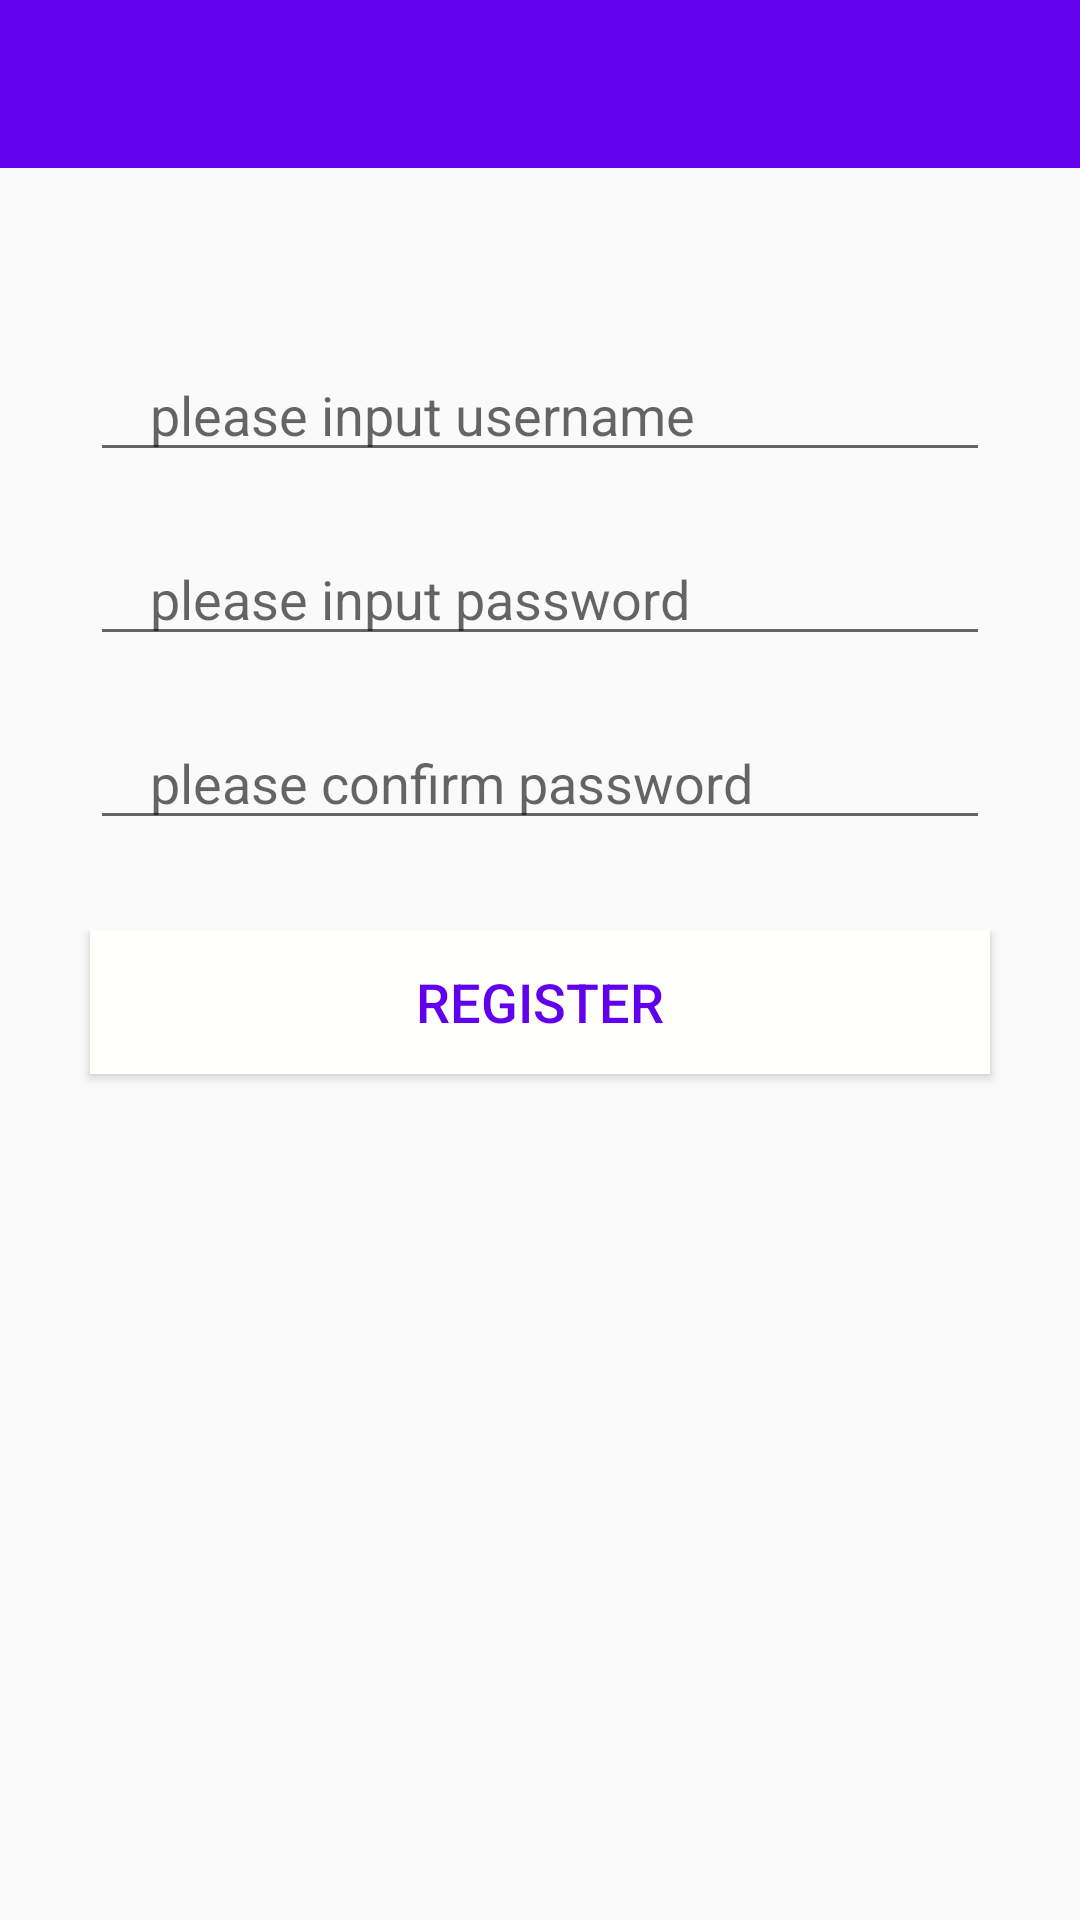

Layout XML and referenced resources for this Android screen:
<!-- AndroidManifest.xml: application theme Theme.TrashCanApplication -->
<!-- res/layout/activity_register.xml -->
<?xml version="1.0" encoding="utf-8"?>
<androidx.constraintlayout.widget.ConstraintLayout xmlns:android="http://schemas.android.com/apk/res/android"
    xmlns:app="http://schemas.android.com/apk/res-auto"
    xmlns:tools="http://schemas.android.com/tools"
    android:layout_width="match_parent"
    android:layout_height="match_parent"
    tools:context=".login.RegisterActivity">

    <LinearLayout
        android:layout_width="match_parent"
        android:layout_height="match_parent"
        android:orientation="vertical">
        <com.google.android.material.appbar.AppBarLayout
            android:layout_width="match_parent"
            android:layout_height="wrap_content"
            android:id="@+id/appBarLayout">
            <androidx.appcompat.widget.Toolbar
                app:layout_constraintStart_toStartOf="parent"
                app:layout_constraintTop_toTopOf="parent"
                android:id="@+id/toolbar"
                android:layout_width="match_parent"
                android:layout_height="?attr/actionBarSize"
                android:background="?attr/colorPrimary"
                android:theme="@style/ThemeOverlay.AppCompat.Dark.ActionBar"
                app:popupTheme="@style/ThemeOverlay.AppCompat.Light">
            </androidx.appcompat.widget.Toolbar>
        </com.google.android.material.appbar.AppBarLayout>

        <LinearLayout
            android:layout_width="match_parent"
            android:layout_height="wrap_content"
            android:orientation="vertical">

            <EditText
                android:id="@+id/Username"
                android:layout_width="match_parent"
                android:layout_height="wrap_content"
                android:layout_marginLeft="30dp"
                android:layout_marginTop="60dp"
                android:layout_marginRight="30dp"
                android:layout_marginBottom="20dp"
                android:ems="10"
                android:hint="please input username"
                android:inputType="textPersonName"
                android:paddingLeft="20dp"
                android:paddingRight="20dp" />

            <EditText
                android:id="@+id/Password1"
                android:layout_width="match_parent"
                android:layout_height="wrap_content"
                android:layout_marginLeft="30dp"
                android:layout_marginRight="30dp"
                android:layout_marginBottom="20dp"
                android:ems="10"
                android:hint="please input password"
                android:inputType="textPassword"
                android:paddingLeft="20dp"
                android:paddingRight="20dp" />

            <EditText
                android:id="@+id/Password2"
                android:layout_width="match_parent"
                android:layout_height="wrap_content"
                android:layout_marginLeft="30dp"
                android:layout_marginRight="30dp"
                android:layout_marginBottom="30dp"
                android:ems="10"
                android:hint="please confirm password"
                android:inputType="textPassword"
                android:paddingLeft="20dp"
                android:paddingRight="20dp" />



        </LinearLayout>

        <LinearLayout
            android:layout_width="match_parent"
            android:layout_height="match_parent"
            android:orientation="vertical">


            <Button
                android:id="@+id/Sign_up"
                android:layout_width="match_parent"
                android:layout_height="wrap_content"
                android:layout_marginLeft="30dp"
                android:layout_marginRight="30dp"
                android:background="#FFFFFB"
                android:text="register"
                android:textColor="?attr/colorPrimary"
                android:textSize="18sp" />


        </LinearLayout>

    </LinearLayout>

</androidx.constraintlayout.widget.ConstraintLayout>
<!-- resources referenced by this layout -->
<resources>
  <style name="Theme.TrashCanApplication" parent="Theme.AppCompat.Light.NoActionBar">
          
          <item name="colorPrimary">@color/purple_500</item>
          <item name="colorPrimaryVariant">@color/purple_700</item>
          <item name="colorOnPrimary">@color/white</item>
          
          <item name="colorSecondary">@color/teal_200</item>
          <item name="colorSecondaryVariant">@color/teal_700</item>
          <item name="colorOnSecondary">@color/black</item>
          
          <item name="android:statusBarColor">?attr/colorPrimaryVariant</item>
          
      </style>
  <color name="purple_500">#FF6200EE</color>
  <color name="purple_700">#FF3700B3</color>
  <color name="white">#FFFFFFFF</color>
  <color name="teal_200">#FF03DAC5</color>
  <color name="teal_700">#FF018786</color>
  <color name="black">#FF000000</color>
</resources>
